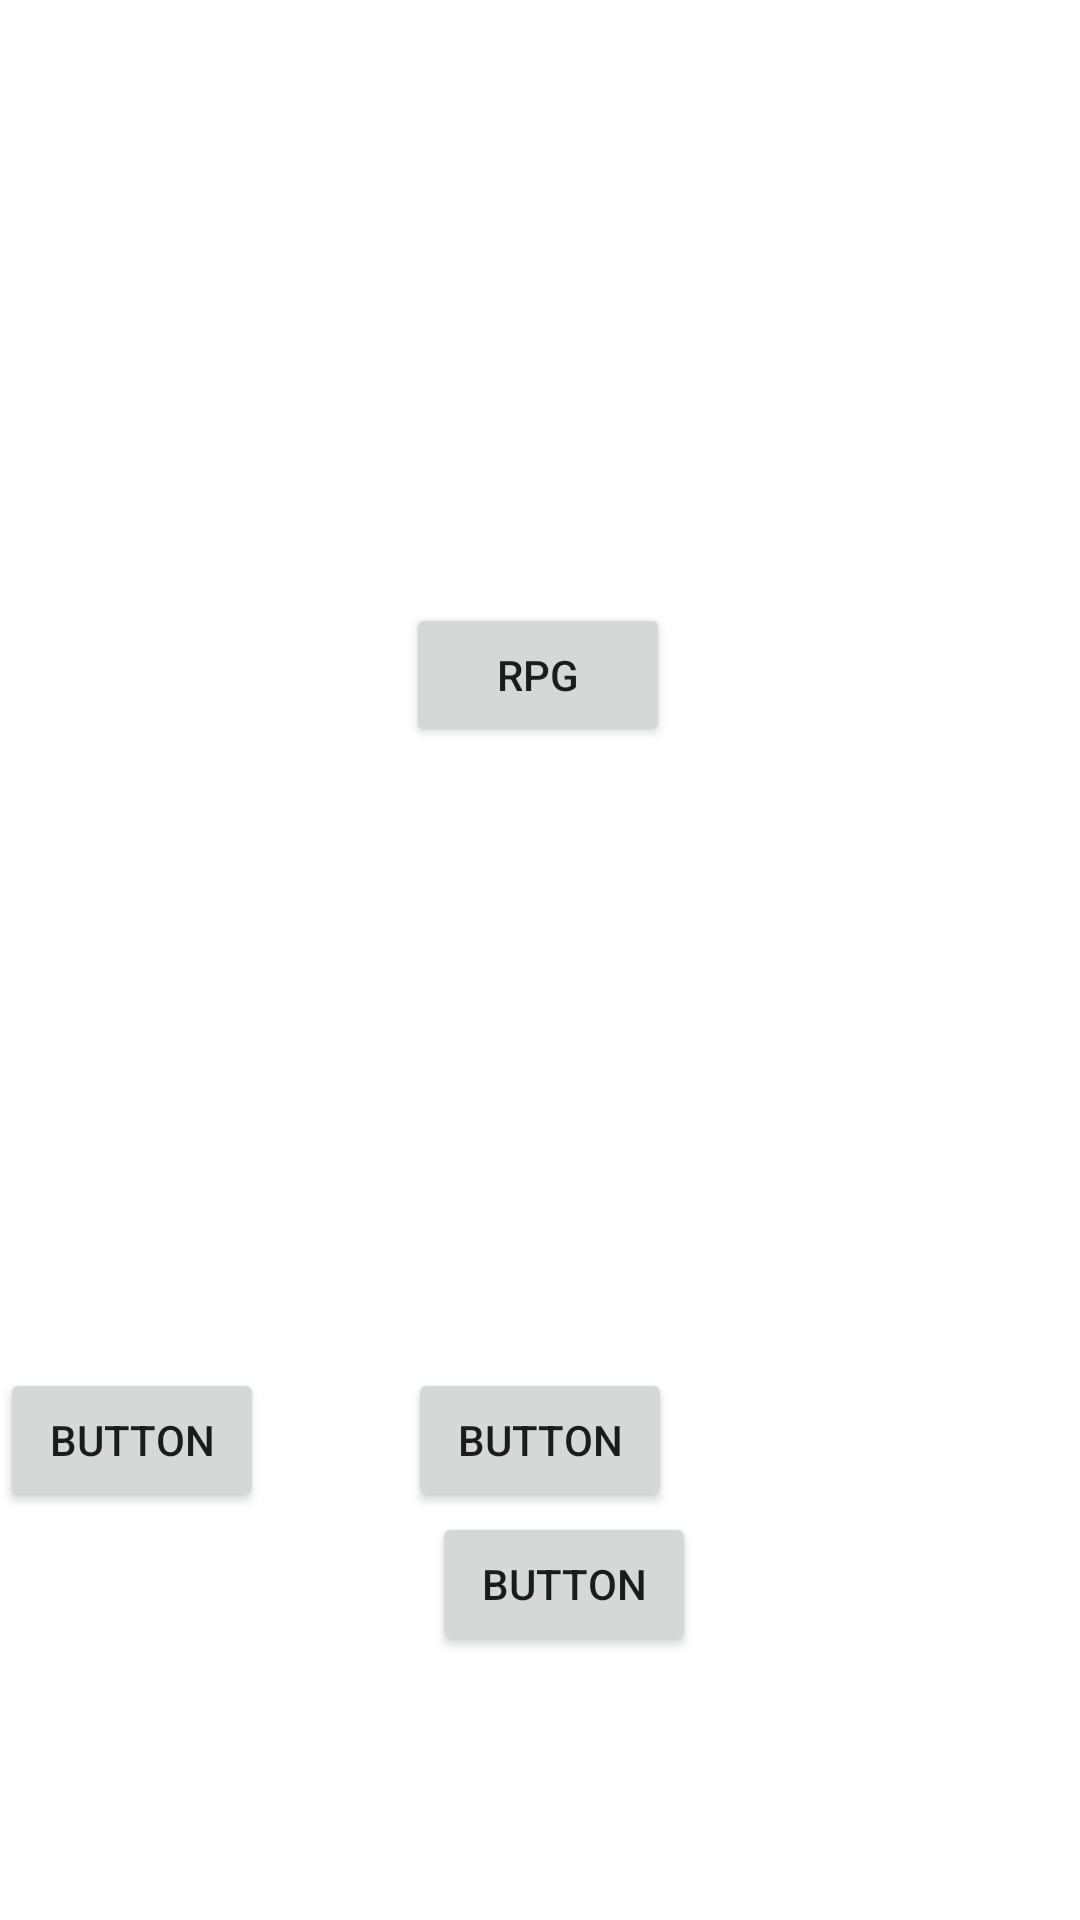

Layout XML and referenced resources for this Android screen:
<!-- AndroidManifest.xml: application theme Theme.SegundProjeto_2021_2 -->
<!-- res/layout/activity_login.xml -->
<?xml version="1.0" encoding="utf-8"?>
<androidx.constraintlayout.widget.ConstraintLayout xmlns:android="http://schemas.android.com/apk/res/android"
    xmlns:app="http://schemas.android.com/apk/res-auto"
    xmlns:tools="http://schemas.android.com/tools"
    android:layout_width="match_parent"
    android:layout_height="match_parent"
    tools:context=".ui.LoginActivity">

    <Button
        android:id="@+id/button"
        android:layout_width="wrap_content"
        android:layout_height="wrap_content"
        android:layout_marginBottom="88dp"
        android:text="Button"
        app:layout_constraintBottom_toBottomOf="parent"
        app:layout_constraintEnd_toEndOf="parent"
        app:layout_constraintHorizontal_bias="0.529"
        app:layout_constraintStart_toStartOf="parent" />

    <Button
        android:id="@+id/button2"
        android:layout_width="wrap_content"
        android:layout_height="wrap_content"
        android:text="Button"
        app:layout_constraintBottom_toTopOf="@+id/button"
        app:layout_constraintEnd_toEndOf="parent"
        app:layout_constraintStart_toStartOf="parent" />

    <androidx.recyclerview.widget.RecyclerView
        android:id="@+id/rvTodos"
        android:layout_width="412dp"
        android:layout_height="478dp"
        android:layout_marginStart="1dp"
        android:layout_marginTop="1dp"
        android:layout_marginEnd="1dp"
        android:layout_marginBottom="1dp"
        app:layout_constraintBottom_toTopOf="@+id/button2"
        app:layout_constraintEnd_toEndOf="parent"
        app:layout_constraintHorizontal_bias="0.0"
        app:layout_constraintStart_toStartOf="parent"
        app:layout_constraintTop_toTopOf="parent"
        app:layout_constraintVertical_bias="0.0" />

    <Button
        android:id="@+id/button3"
        android:layout_width="0dp"
        android:layout_height="wrap_content"
        android:text="Button"
        app:layout_constraintTop_toTopOf="@+id/button2"
        tools:layout_editor_absoluteX="273dp"
        />

    <Button
        android:id="@+id/button4"
        android:layout_width="wrap_content"
        android:layout_height="wrap_content"
        android:layout_marginTop="200dp"
        android:text="RPG"
        app:layout_constraintEnd_toEndOf="parent"
        app:layout_constraintHorizontal_bias="0.498"
        app:layout_constraintStart_toStartOf="parent"
        app:layout_constraintTop_toTopOf="@+id/rvTodos" />

</androidx.constraintlayout.widget.ConstraintLayout>
<!-- resources referenced by this layout -->
<resources>
  <style name="Theme.SegundProjeto_2021_2" parent="Theme.MaterialComponents.DayNight.DarkActionBar">
          
          <item name="colorPrimary">@color/purple_500</item>
          <item name="colorPrimaryVariant">@color/purple_700</item>
          <item name="colorOnPrimary">@color/white</item>
          
          <item name="colorSecondary">@color/teal_200</item>
          <item name="colorSecondaryVariant">@color/teal_700</item>
          <item name="colorOnSecondary">@color/black</item>
          
          <item name="android:statusBarColor" tools:targetApi="l">?attr/colorPrimaryVariant</item>
          
      </style>
  <!-- not gathered from this repository: default colours our renderer supplied (Android Studio template values) -->
  <color name="purple_500">#FF6200EE</color>
  <color name="purple_700">#FF3700B3</color>
  <color name="teal_200">#FF03DAC5</color>
  <color name="teal_700">#FF018786</color>
  <color name="black">#FF000000</color>
  <color name="white">#FFFFFFFF</color>
</resources>
